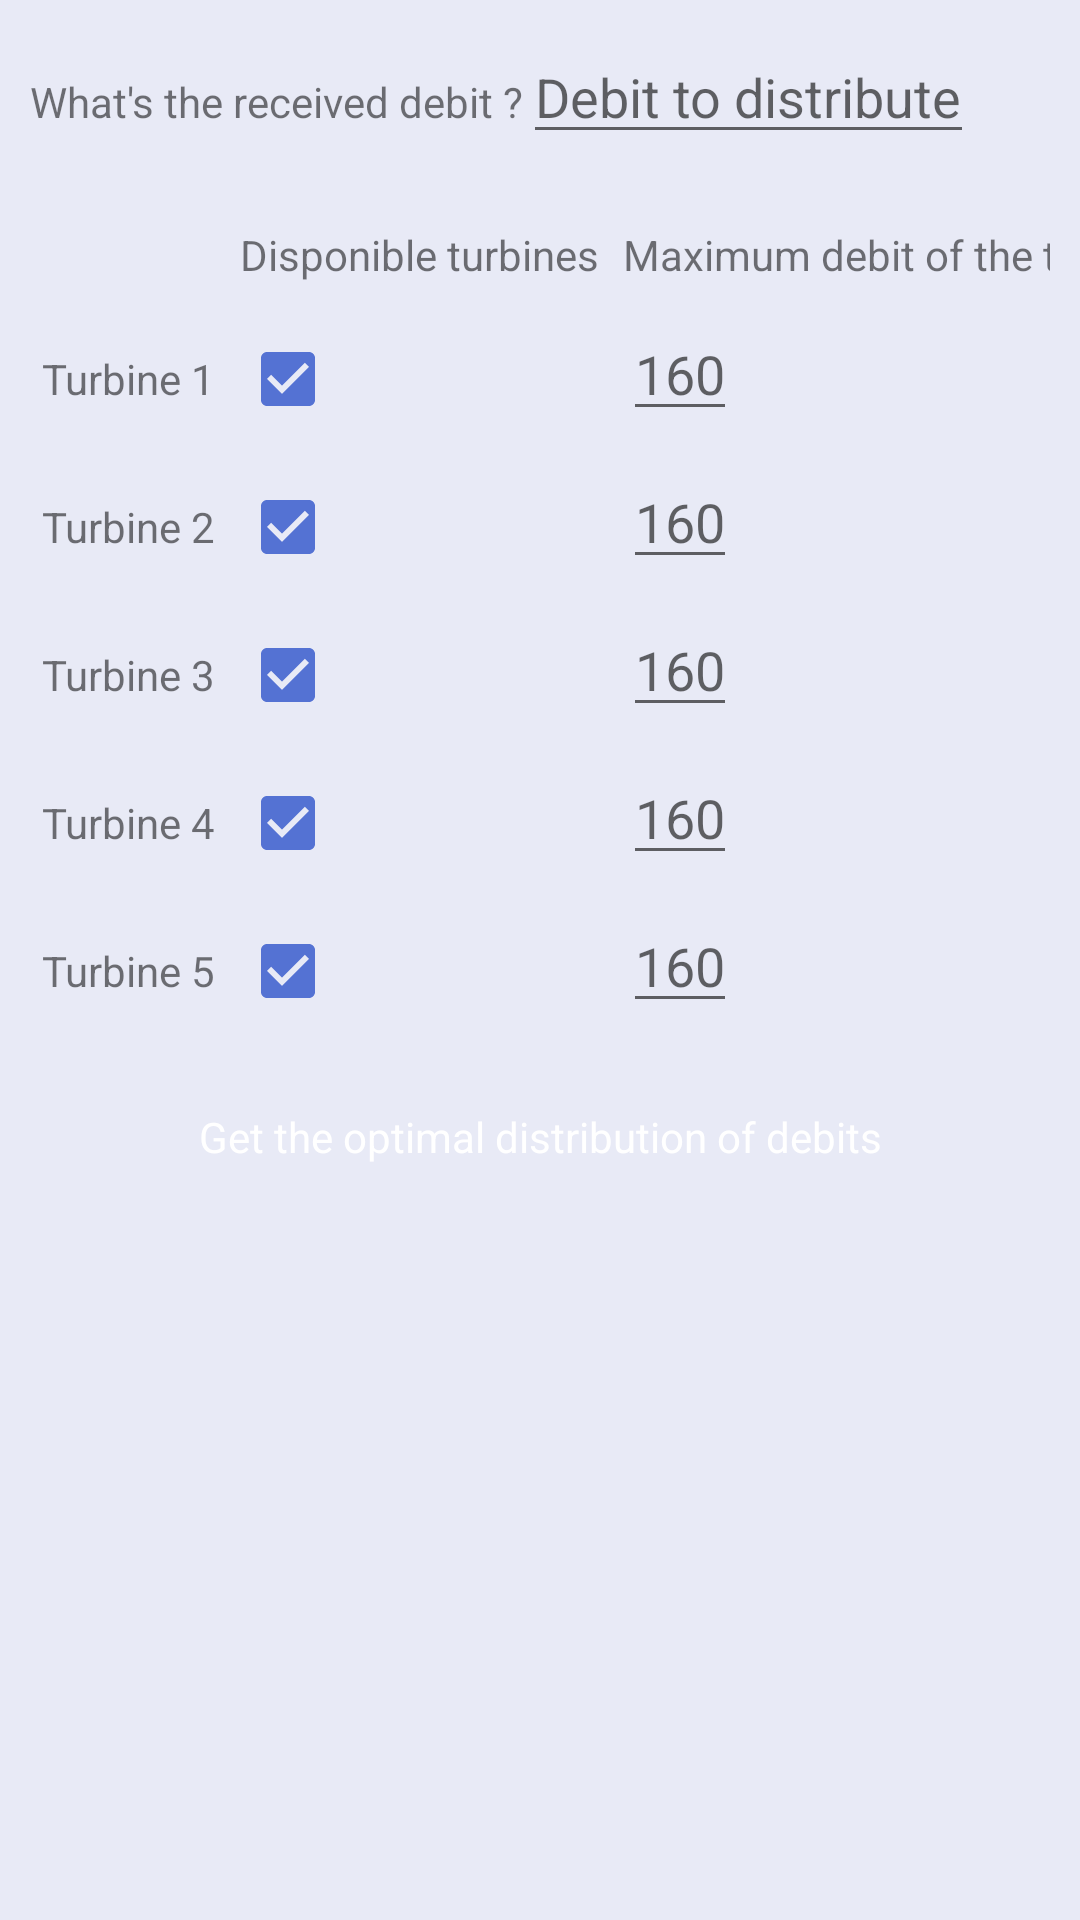

Produce the Android XML layout that renders to this screen, including the resource entries it uses.
<!-- AndroidManifest.xml: application theme AppTheme -->
<!-- res/layout/compute.xml -->
<?xml version="1.0" encoding="utf-8"?>
<android.support.constraint.ConstraintLayout
    xmlns:android="http://schemas.android.com/apk/res/android" android:layout_width="match_parent"
    android:layout_height="match_parent">
    <LinearLayout
        android:layout_width="match_parent"
        android:layout_height="match_parent"
        android:orientation="vertical"
        android:padding="10dp">

        <LinearLayout
            android:layout_width="wrap_content"
            android:layout_height="wrap_content"
            android:orientation="horizontal"
            android:layout_marginBottom="20dp">
            <TextView
                android:layout_width="wrap_content"
                android:layout_height="wrap_content"
                android:text="@string/debit"/>
            <EditText
                android:layout_width="wrap_content"
                android:layout_height="wrap_content"
                android:inputType="number"
                android:hint="@string/debit_placeholder"
                android:id="@+id/debitMax"/>
        </LinearLayout>

        <GridLayout
            android:layout_width="match_parent"
            android:layout_height="wrap_content"
            android:columnCount="3"
            android:layout_gravity="center_horizontal"
            android:useDefaultMargins="true">

            <TextView
                android:layout_width="wrap_content"
                android:layout_height="wrap_content"/>
            <TextView
                android:layout_width="wrap_content"
                android:layout_height="wrap_content"
                android:text="@string/checkbox_debit"/>
            <TextView
                android:layout_width="wrap_content"
                android:layout_height="wrap_content"
                android:text="@string/debit_max"/>

            <TextView
                android:layout_width="wrap_content"
                android:layout_height="wrap_content"
                android:text="@string/turbine1"/>
            <CheckBox
                android:id="@+id/turbine1_active"
                android:checked="true"/>
            <EditText
                android:layout_width="wrap_content"
                android:layout_height="wrap_content"
                android:hint="@string/new_debitMax"
                android:inputType="number"/>
            <TextView
                android:layout_width="wrap_content"
                android:layout_height="wrap_content"
                android:text="@string/turbine2"/>
            <CheckBox
                android:id="@+id/turbine2_active"
                android:checked="true"/>
            <EditText
                android:layout_width="wrap_content"
                android:layout_height="wrap_content"
                android:hint="@string/new_debitMax"
                android:inputType="number"/>
            <TextView
                android:layout_width="wrap_content"
                android:layout_height="wrap_content"
                android:text="@string/turbine3"/>
            <CheckBox
                android:id="@+id/turbine3_active"
                android:checked="true"/>
            <EditText
                android:layout_width="wrap_content"
                android:layout_height="wrap_content"
                android:hint="@string/new_debitMax"
                android:inputType="number"/>
            <TextView
                android:layout_width="wrap_content"
                android:layout_height="wrap_content"
                android:text="@string/turbine4"/>
            <CheckBox
                android:id="@+id/turbine4_active"
                android:checked="true"/>
            <EditText
                android:layout_width="wrap_content"
                android:layout_height="wrap_content"
                android:hint="@string/new_debitMax"
                android:inputType="number"/>
            <TextView
                android:layout_width="wrap_content"
                android:layout_height="wrap_content"
                android:text="@string/turbine5"
                android:checked="true"/>
            <CheckBox
                android:id="@+id/turbine5_active"
                android:checked="true"/>
            <EditText
                android:layout_width="wrap_content"
                android:layout_height="wrap_content"
                android:hint="@string/new_debitMax"
                android:inputType="number"/>

        </GridLayout>

        <Button
            android:layout_width="match_parent"
            android:layout_height="wrap_content"
            android:id="@+id/button_run_calcul"
            android:text="@string/compute_debit"
            android:layout_marginHorizontal="50dp"
            style="@style/DefaultButton"/>
    </LinearLayout>

</android.support.constraint.ConstraintLayout>
<!-- resources referenced by this layout -->
<resources>
  <string name="checkbox_debit">Disponible turbines</string>
  <string name="compute_debit">Get the optimal distribution of debits</string>
  <string name="debit">What\'s the received debit ?</string>
  <string name="debit_max">Maximum debit of the turbine (default is 160 m³/s)</string>
  <string name="debit_placeholder">Debit to distribute</string>
  <string name="new_debitMax">160</string>
  <string name="turbine1">Turbine 1</string>
  <string name="turbine2">Turbine 2</string>
  <string name="turbine3">Turbine 3</string>
  <string name="turbine4">Turbine 4</string>
  <string name="turbine5">Turbine 5</string>
  <style name="DefaultButton" parent="@android:style/Widget.Button">
          <item name="android:textColor">@android:color/white</item>
          <item name="android:background">@drawable/default_button</item>
          <item name="android:layout_margin">10dp</item>
      </style>
  <style name="AppTheme" parent="Theme.AppCompat.Light.DarkActionBar">
          
          <item name="colorPrimary">@color/colorPrimary</item>
          <item name="colorPrimaryDark">@color/colorPrimaryDark</item>
          <item name="colorAccent">@color/colorAccent</item>
          <item name="android:button">@style/DefaultButton</item>
          <item name="android:colorBackground">@color/colorBackground</item>
          <item name="android:windowBackground">@color/colorBackground</item>
      </style>
  <!-- drawable default_button (drawable) -->
  <?xml version="1.0" encoding="utf-8"?>
  <selector xmlns:android="http://schemas.android.com/apk/res/android">
  
      <item android:state_pressed="true"
          android:drawable="@drawable/default_button_pressed" />
  
      
  
      <item android:drawable="@drawable/default_button_unpressed" />
  </selector>
  <color name="colorPrimary">#0d47a1</color>
  <color name="colorPrimaryDark">#002171</color>
  <color name="colorAccent">#5472d3</color>
  <color name="colorBackground">#e8eaf6</color>
  <!-- drawable default_button_pressed (drawable-mdpi) -->
  <?xml version="1.0" encoding="utf-8"?>
  <shape xmlns:android="http://schemas.android.com/apk/res/android">
  
      <corners
          android:radius="5dp"/>
  
      <solid android:color="@color/colorPrimary"/>
  
  </shape>
</resources>
